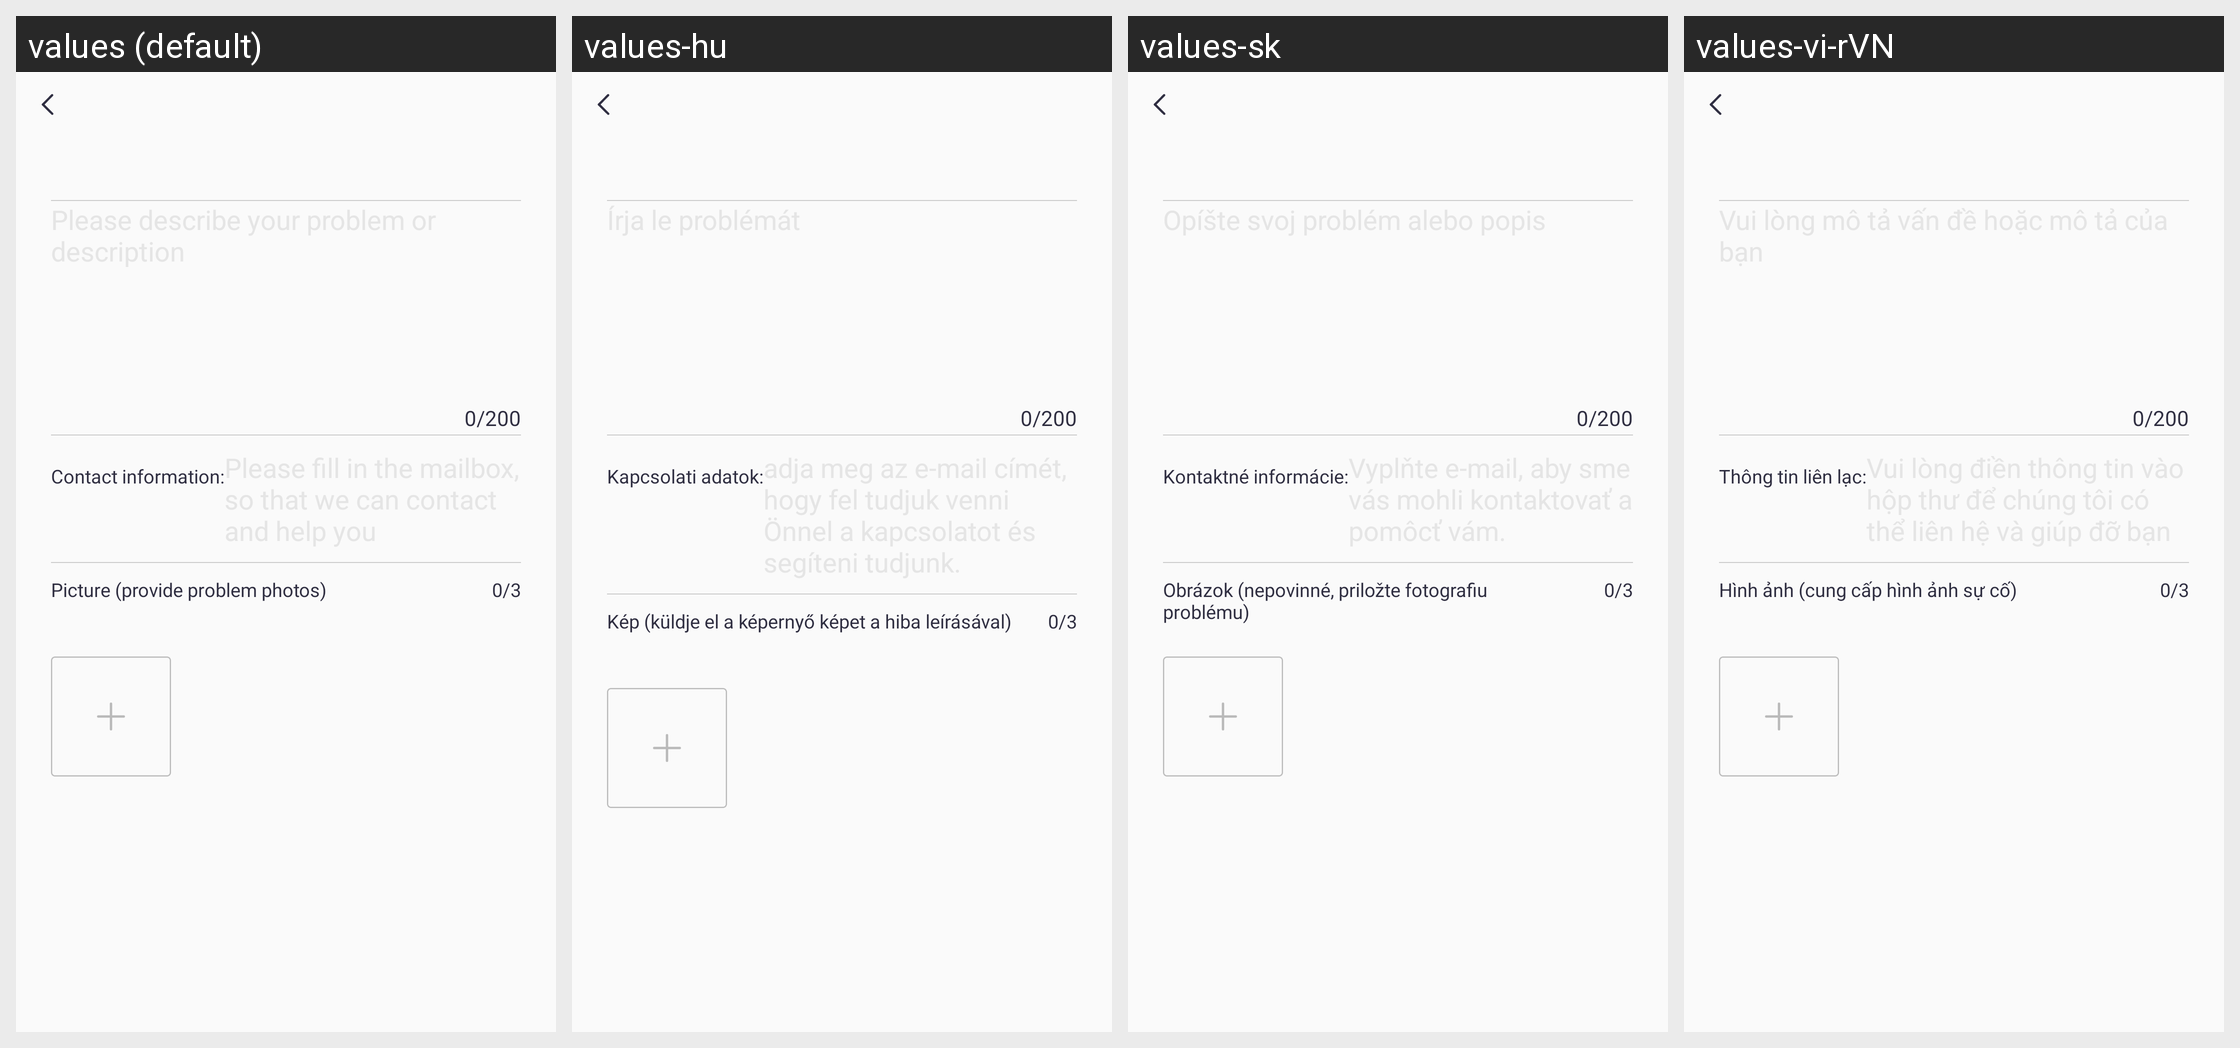

This grid shows one Android layout under several languages. Give, for every string resource on the screen, its name, the default text and each shown locale's text.
Android screen res/layout/activity_feedback_submit.xml rendered under 4 locales, left to right: values (default), values-hu, values-sk, values-vi-rVN. Device: Nexus 5 (rendered at 1080×1920; each locale shown at half size, 540×960, under a caption strip naming it); theme Theme.QCWatch.
Other locales in the repository, not shown: values-ar, values-ar-rAE, values-as, values-cs, values-de, values-de-rDE, values-el-rGR, values-en-rUS, values-es, values-es-rES, values-fa, values-fr, values-fr-rFR, values-hi-rIN, values-in-rID, values-it-rIT, values-ja, values-ja-rJP, values-kk-rKZ, values-ko-rKR, values-ne, values-nl, values-or, values-pl-rPL, values-pt, values-pt-rPT, values-ro-rRO, values-ru-rRU, values-te, values-th-rTH, values-tr-rTR, values-uk, values-ur, values-zh, values-zh-rCN, values-zh-rHK, values-zh-rTW.
Strings drawn on this screen, with the default value and each locale's value (text and hints the layout hard-codes, and strings that could not be matched under every locale, appear in the picture but are not listed):

qc_text_324
  values: Contact information:
  values-hu: Kapcsolati adatok:
  values-sk: Kontaktné informácie:
  values-vi-rVN: Thông tin liên lạc:

qc_text_326
  values: Picture (provide problem photos)
  values-hu: Kép (küldje el a képernyő képet a hiba leírásával)
  values-sk: Obrázok (nepovinné, priložte fotografiu problému)
  values-vi-rVN: Hình ảnh (cung cấp hình ảnh sự cố)
